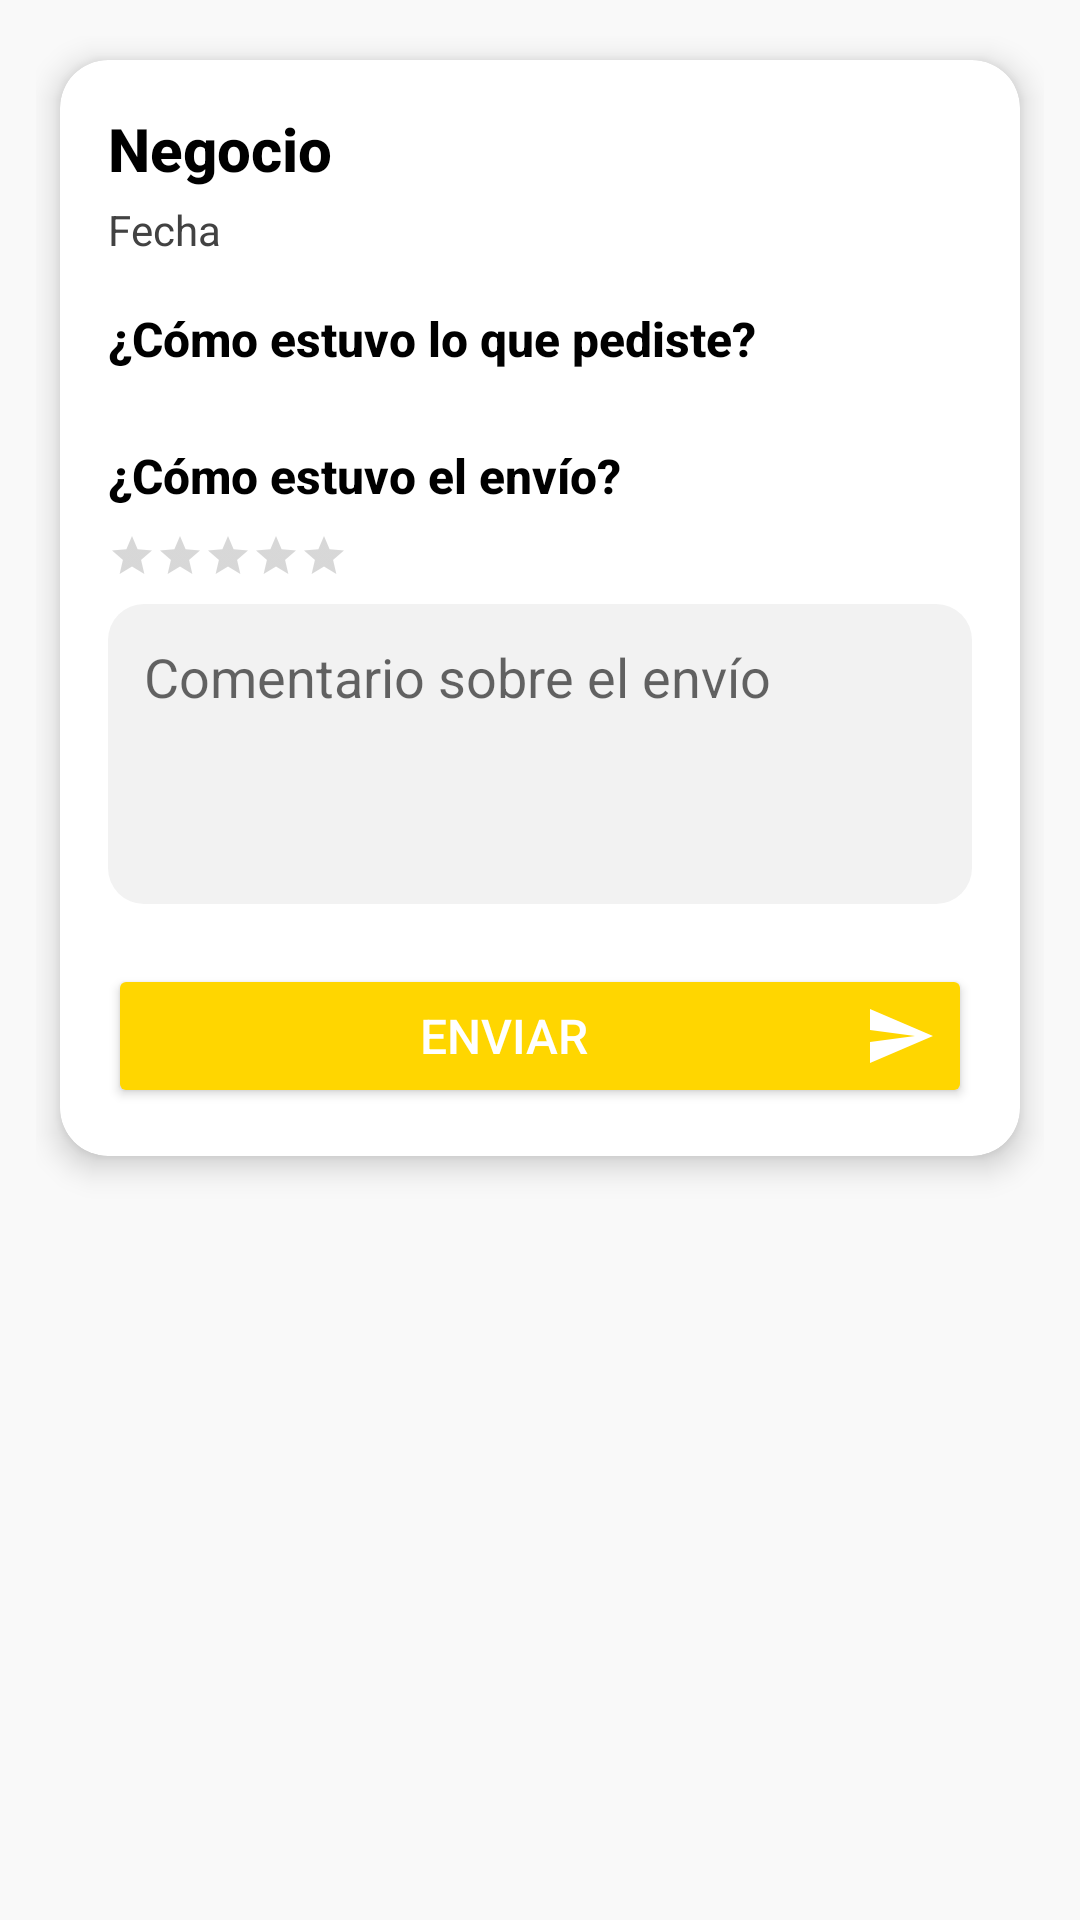

The Android layout XML behind this screen, and the referenced resources:
<!-- AndroidManifest.xml: application theme Theme.Trujidelivery -->
<!-- res/layout/activity_opinion.xml -->
<?xml version="1.0" encoding="utf-8"?>
<ScrollView xmlns:android="http://schemas.android.com/apk/res/android"
    xmlns:app="http://schemas.android.com/apk/res-auto"
    android:layout_width="match_parent"
    android:layout_height="match_parent"
    android:background="#F9F9F9"
    android:padding="12dp">

    <androidx.cardview.widget.CardView
        android:layout_width="match_parent"
        android:layout_height="wrap_content"
        android:layout_margin="8dp"
        android:background="@android:color/white"
        app:cardCornerRadius="16dp"
        app:cardElevation="6dp">

        <LinearLayout
            android:layout_width="match_parent"
            android:layout_height="wrap_content"
            android:orientation="vertical"
            android:padding="16dp">

            <TextView
                android:id="@+id/tvNegocioOpinion"
                android:layout_width="match_parent"
                android:layout_height="wrap_content"
                android:text="Negocio"
                android:textColor="@color/black"
                android:textSize="20sp"
                android:textStyle="bold"
                android:fontFamily="sans-serif-medium" />

            <TextView
                android:id="@+id/tvFechaOpinion"
                android:layout_width="match_parent"
                android:layout_height="wrap_content"
                android:layout_marginTop="4dp"
                android:text="Fecha"
                android:textColor="@color/gray_dark"
                android:textSize="14sp"
                android:fontFamily="sans-serif" />

            <TextView
                android:layout_width="match_parent"
                android:layout_height="wrap_content"
                android:layout_marginTop="16dp"
                android:text="¿Cómo estuvo lo que pediste?"
                android:textColor="@color/black"
                android:textSize="16sp"
                android:textStyle="bold"
                android:fontFamily="sans-serif-medium" />

            <LinearLayout
                android:id="@+id/containerProductosOpinion"
                android:layout_width="match_parent"
                android:layout_height="wrap_content"
                android:orientation="vertical"
                android:layout_marginTop="8dp" />

            <TextView
                android:layout_width="match_parent"
                android:layout_height="wrap_content"
                android:layout_marginTop="16dp"
                android:text="¿Cómo estuvo el envío?"
                android:textColor="@color/black"
                android:textSize="16sp"
                android:textStyle="bold"
                android:fontFamily="sans-serif-medium" />

            <RatingBar
                android:id="@+id/ratingEnvio"
                android:layout_width="wrap_content"
                android:layout_height="wrap_content"
                android:layout_marginTop="8dp"
                android:numStars="5"
                android:stepSize="1.0"
                android:isIndicator="false"
                style="?android:attr/ratingBarStyleSmall" />

            <EditText
                android:id="@+id/etComentarioEnvio"
                android:layout_width="match_parent"
                android:layout_height="100dp"
                android:layout_marginTop="8dp"
                android:hint="Comentario sobre el envío"
                android:inputType="textMultiLine"
                android:background="@drawable/edittext_background"
                android:padding="12dp"
                android:gravity="top|start" />

            <Button
                android:id="@+id/btnEnviarOpinion"
                android:layout_width="match_parent"
                android:layout_height="wrap_content"
                android:layout_marginTop="20dp"
                android:text="Enviar"
                android:backgroundTint="@color/colorAccent"
                android:textColor="@android:color/white"
                android:textSize="16sp"
                android:fontFamily="sans-serif-medium"
                android:drawableEnd="@drawable/ic_send"
                android:padding="12dp"
                android:elevation="4dp" />

        </LinearLayout>
    </androidx.cardview.widget.CardView>
</ScrollView>
<!-- resources referenced by this layout -->
<resources>
  <color name="black">#000000</color>
  <color name="colorAccent">#FFD600</color>
  <color name="gray_dark">#424242</color>
  <!-- drawable edittext_background (drawable) -->
  <shape xmlns:android="http://schemas.android.com/apk/res/android"
      android:shape="rectangle">
      <solid android:color="#F2F2F2"/>
      <corners android:radius="12dp"/>
  </shape>
  <!-- drawable ic_send (drawable) -->
  <?xml version="1.0" encoding="utf-8"?>
  <vector xmlns:android="http://schemas.android.com/apk/res/android"
      android:width="24dp"
      android:height="24dp"
      android:viewportWidth="24"
      android:viewportHeight="24">
      <path
          android:fillColor="#FFFFFF"
          android:pathData="M2,21l21,-9L2,3v7l15,2l-15,2v7z"/>
  </vector>
  <style name="Theme.Trujidelivery" parent="Theme.MaterialComponents.DayNight.DarkActionBar">
          
          <item name="colorPrimary">@color/orange_primary</item>
          <item name="colorPrimaryVariant">@color/orange_dark</item>
          <item name="colorOnPrimary">@color/white</item>
          
          <item name="colorSecondary">@color/orange_primary</item>
          <item name="colorSecondaryVariant">@color/orange_dark</item>
          <item name="colorOnSecondary">@color/black</item>
          
          <item name="android:statusBarColor">@android:color/white</item>
          <item name="android:windowLightStatusBar" tools:targetApi="23">true</item>
      </style>
  <color name="orange_primary">#FF5722</color>
  <color name="orange_dark">#E64A19</color>
  <color name="white">#FFFFFF</color>
</resources>
